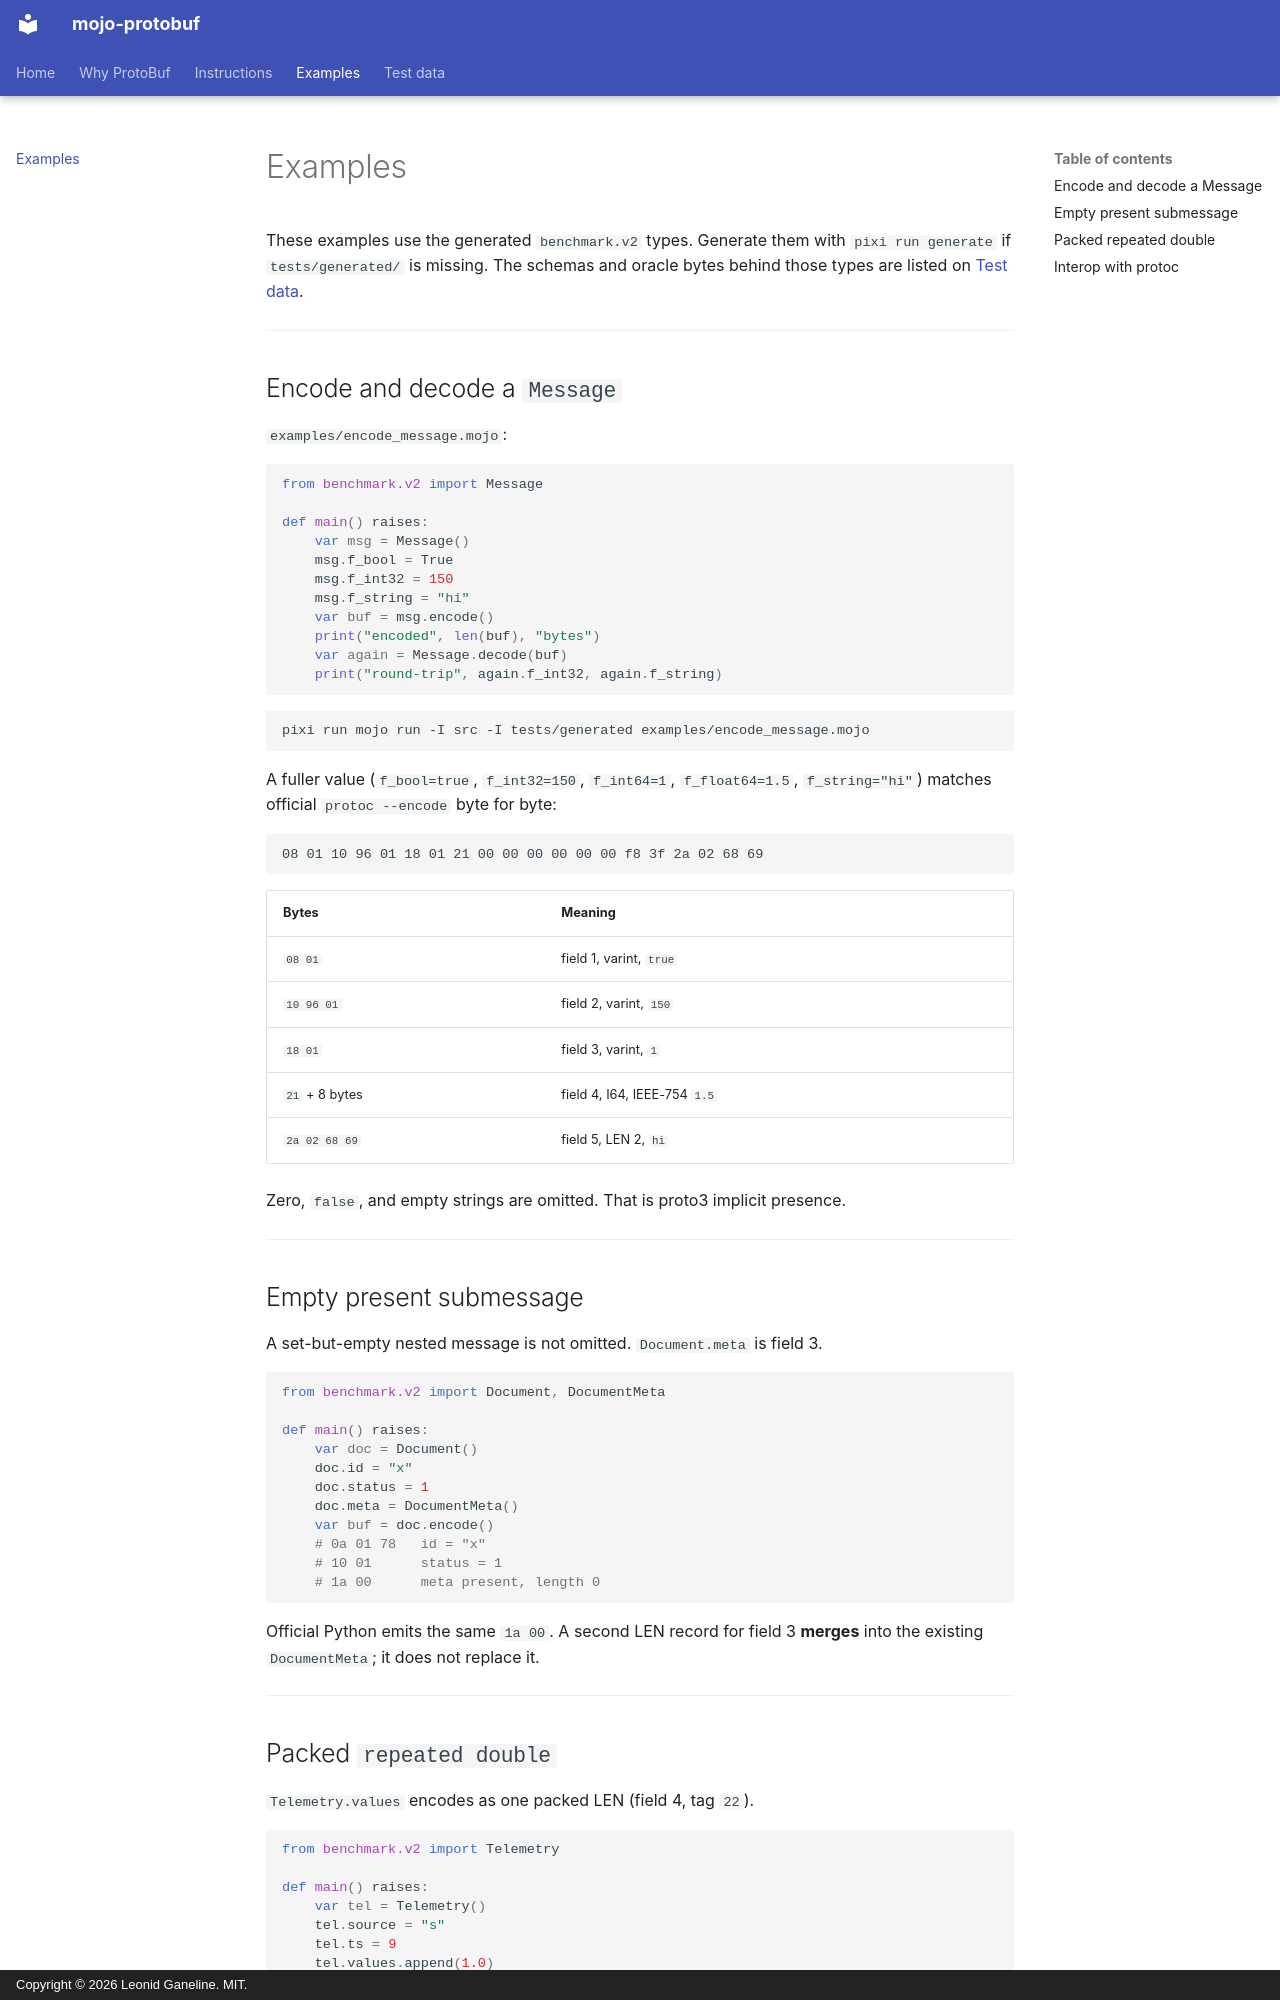

repository: leo-gan/gld-protobuf · page: examples/index.html · generator: mkdocs · copyright: Copyright © 2026 Leonid Ganeline. MIT.

# Examples

These examples use the generated `benchmark.v2` types. Generate them with
`pixi run generate` if `tests/generated/` is missing. The schemas and oracle
bytes behind those types are listed on [Test data](test-data.md).

---

## Encode and decode a `Message`

`examples/encode_message.mojo`:

```mojo
from benchmark.v2 import Message

def main() raises:
    var msg = Message()
    msg.f_bool = True
    msg.f_int32 = 150
    msg.f_string = "hi"
    var buf = msg.encode()
    print("encoded", len(buf), "bytes")
    var again = Message.decode(buf)
    print("round-trip", again.f_int32, again.f_string)
```

```bash
pixi run mojo run -I src -I tests/generated examples/encode_message.mojo
```

A fuller value (`f_bool=true`, `f_int32=150`, `f_int64=1`, `f_float64=1.5`,
`f_string="hi"`) matches official `protoc --encode` byte for byte:

```text
08 01 10 96 01 18 01 21 00 00 00 00 00 00 f8 3f 2a 02 68 69
```

| Bytes | Meaning |
| --- | --- |
| `08 01` | field 1, varint, `true` |
| `10 96 01` | field 2, varint, `150` |
| `18 01` | field 3, varint, `1` |
| `21` + 8 bytes | field 4, I64, IEEE-754 `1.5` |
| `2a 02 68 69` | field 5, LEN 2, `hi` |

Zero, `false`, and empty strings are omitted. That is proto3 implicit
presence.

---

## Empty present submessage

A set-but-empty nested message is not omitted. `Document.meta` is field 3.

```mojo
from benchmark.v2 import Document, DocumentMeta

def main() raises:
    var doc = Document()
    doc.id = "x"
    doc.status = 1
    doc.meta = DocumentMeta()
    var buf = doc.encode()
    # 0a 01 78   id = "x"
    # 10 01      status = 1
    # 1a 00      meta present, length 0
```

Official Python emits the same `1a 00`. A second LEN record for field 3
**merges** into the existing `DocumentMeta`; it does not replace it.

---
